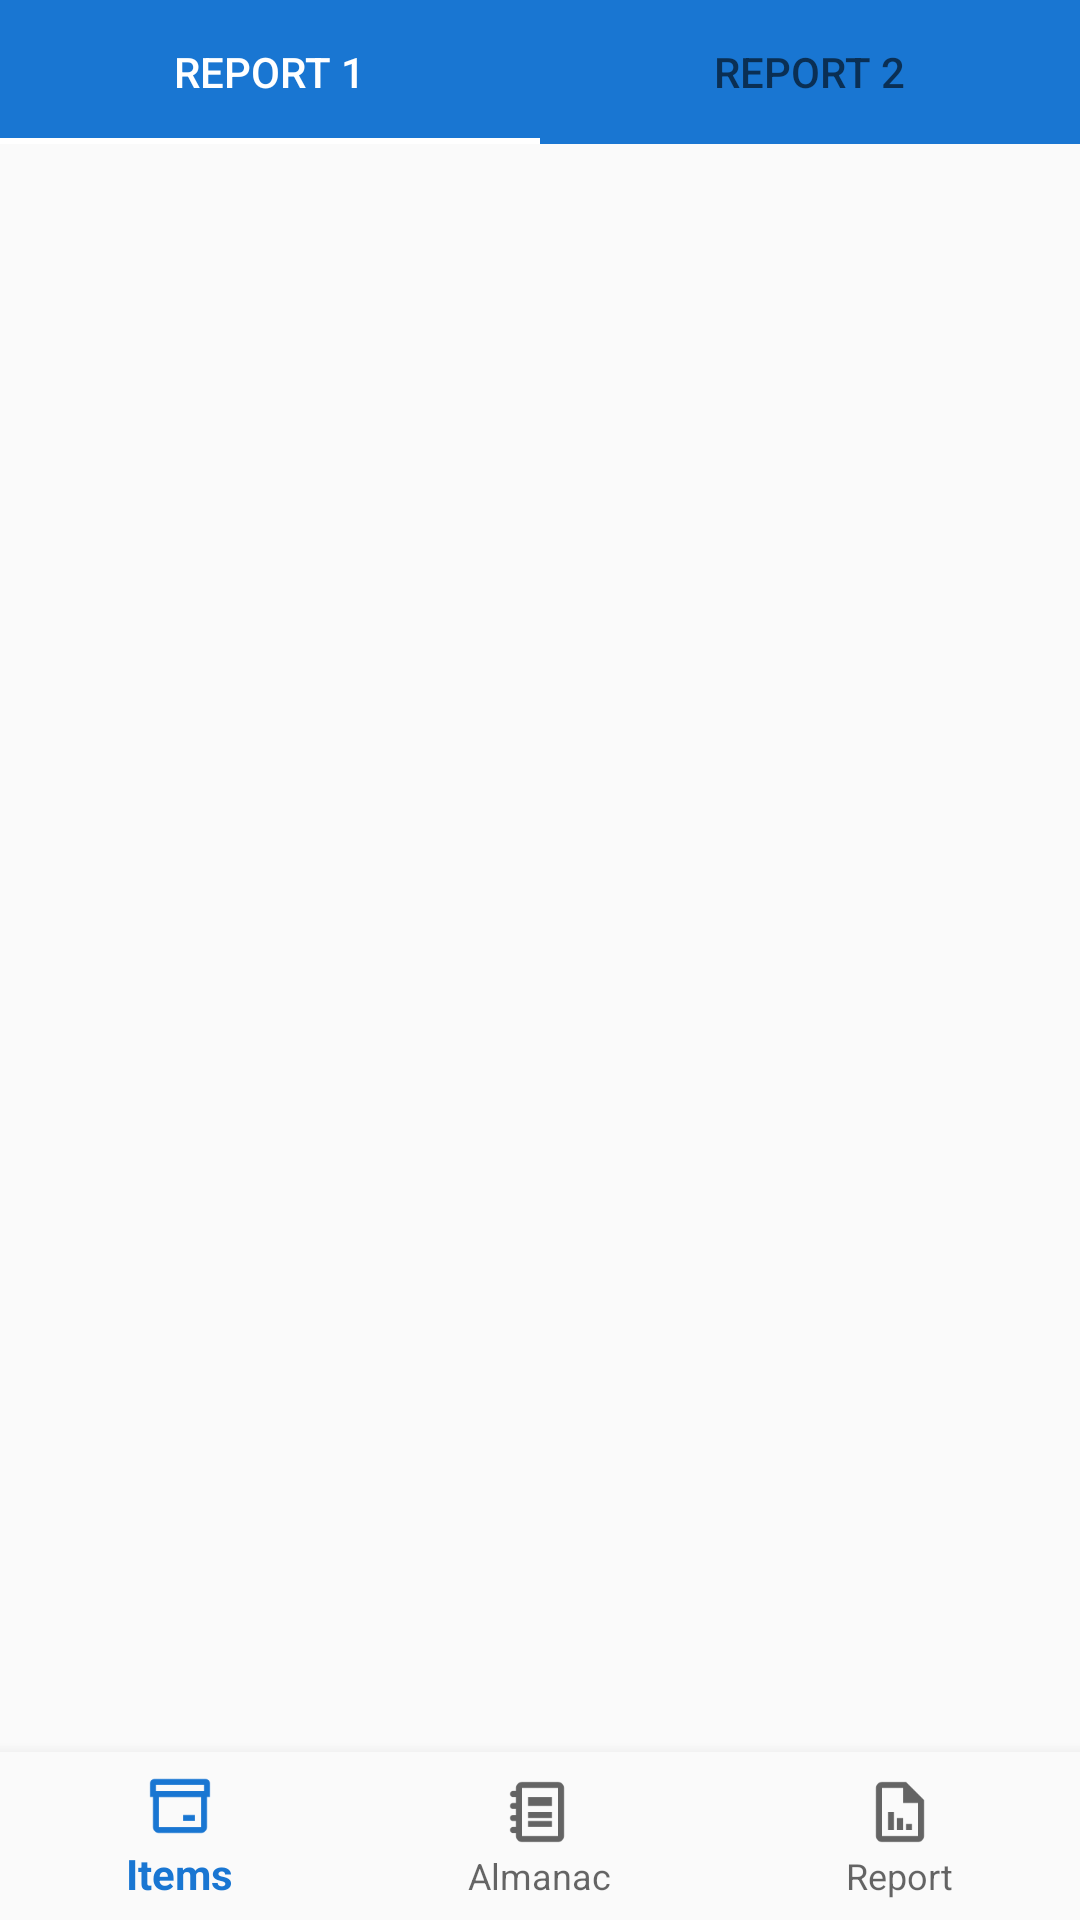

Layout XML and referenced resources for this Android screen:
<!-- AndroidManifest.xml: application theme AppTheme -->
<!-- res/layout/activity_report.xml -->
<?xml version="1.0" encoding="utf-8"?>
<RelativeLayout
    xmlns:android="http://schemas.android.com/apk/res/android"
    xmlns:app="http://schemas.android.com/apk/res-auto"
    android:layout_width="match_parent"
    android:layout_height="match_parent"
    android:orientation="vertical">


    <LinearLayout
        android:layout_width="match_parent"
        android:layout_height="match_parent"
        android:orientation="vertical">

        <com.google.android.material.appbar.AppBarLayout
            android:id="@+id/appbar"
            android:layout_width="match_parent"
            android:layout_height="wrap_content">
            <com.google.android.material.tabs.TabLayout
                android:id="@+id/tab"
                android:layout_width="match_parent"
                android:layout_height="wrap_content"
                app:layout_scrollFlags="scroll|enterAlways"
                app:tabIndicatorColor="@android:color/white"
                app:tabMode="fixed"
                app:tabSelectedTextColor="@android:color/white">
                <com.google.android.material.tabs.TabItem
                    android:layout_width="wrap_content"
                    android:layout_height="wrap_content"
                    android:text="Report 1"/>
                <com.google.android.material.tabs.TabItem
                    android:layout_width="wrap_content"
                    android:layout_height="wrap_content"
                    android:text="Report 2"/>
            </com.google.android.material.tabs.TabLayout>
        </com.google.android.material.appbar.AppBarLayout>

        <LinearLayout
            android:layout_width="match_parent"
            android:layout_height="match_parent"
            android:orientation="vertical">

            <androidx.viewpager.widget.ViewPager
                android:id="@+id/view_pager"
                android:layout_width="match_parent"
                android:layout_height="match_parent" />
        </LinearLayout>

    </LinearLayout>


    <com.google.android.material.bottomnavigation.BottomNavigationView
        android:id="@+id/bottom_navigation"
        android:layout_width="match_parent"
        android:layout_height="wrap_content"
        android:background="?android:attr/windowBackground"
        app:menu="@menu/menu_navigation"
        android:layout_alignParentBottom="true"/>
</RelativeLayout>
<!-- resources referenced by this layout -->
<resources>
  <style name="AppTheme" parent="Theme.AppCompat.Light.DarkActionBar">
          
          <item name="colorPrimary">@color/colorPrimary</item>
          <item name="colorPrimaryDark">@color/colorPrimaryDark</item>
          <item name="colorAccent">@color/colorAccent</item>
      </style>
  <color name="colorPrimary">#1976d2</color>
  <color name="colorPrimaryDark">#004ba0</color>
  <color name="colorAccent">#63a4ff</color>
</resources>
